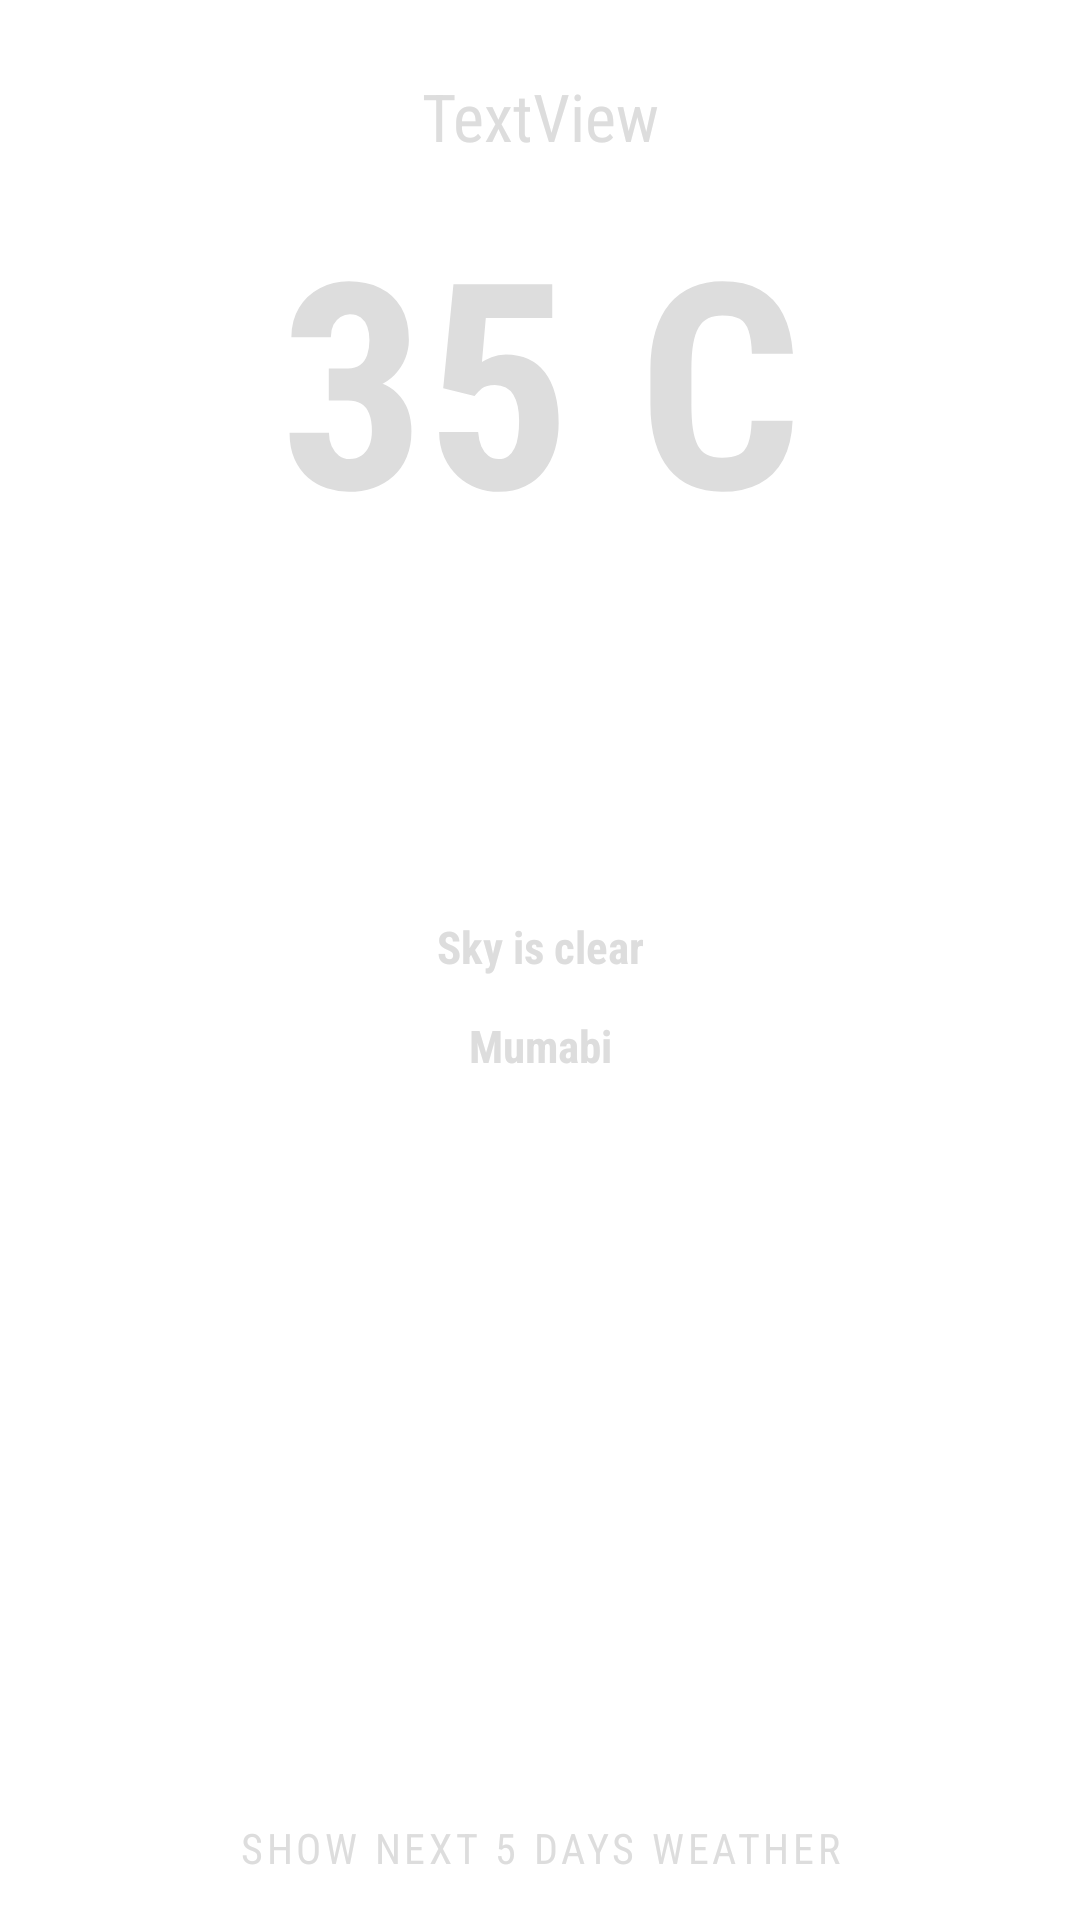

The Android layout XML behind this screen, and the referenced resources:
<!-- AndroidManifest.xml: application theme AppTheme -->
<!-- res/layout/today_weather.xml -->
<?xml version="1.0" encoding="utf-8"?>
<androidx.constraintlayout.widget.ConstraintLayout xmlns:android="http://schemas.android.com/apk/res/android"
    android:id="@+id/w"
    xmlns:app="http://schemas.android.com/apk/res-auto"
    xmlns:tools="http://schemas.android.com/tools"
    android:layout_width="match_parent"
    android:layout_height="match_parent">


    <TextView
        android:id="@+id/textView"
        android:layout_width="wrap_content"
        android:layout_height="wrap_content"
        android:layout_marginLeft="16dp"
        android:layout_marginTop="24dp"
        android:layout_marginRight="16dp"
        android:fontFamily="sans-serif-condensed"
        android:text="TextView"
        android:textAppearance="?android:textAppearanceLarge"
        android:textColor="@color/background"
        app:layout_constraintLeft_toLeftOf="parent"
        app:layout_constraintRight_toRightOf="parent"
        app:layout_constraintTop_toTopOf="parent" />

    <TextView
        android:id="@+id/textViewDeg"
        android:layout_width="wrap_content"
        android:layout_height="wrap_content"
        android:layout_marginTop="8dp"
        android:gravity="center_horizontal"
        android:text="35 C"
        android:textAlignment="center"
        android:fontFamily="sans-serif-condensed"
        android:textColor="@color/background"
        android:textSize="@dimen/textSize_96"
        android:textStyle="bold"
        app:layout_constraintLeft_toLeftOf="parent"
        app:layout_constraintRight_toRightOf="parent"
        app:layout_constraintTop_toBottomOf="@+id/textView" />

    <ImageView
        android:id="@+id/image"
        android:layout_width="100dp"
        android:layout_height="100dp"
        android:layout_marginTop="8dp"
        android:gravity="center_horizontal"
        android:scaleType="fitCenter"
        app:layout_constraintEnd_toEndOf="parent"
        app:layout_constraintStart_toStartOf="parent"
        app:layout_constraintTop_toBottomOf="@+id/textViewDeg" />


    <TextView
        android:id="@+id/textDescription"
        android:layout_width="wrap_content"
        android:layout_height="25dp"
        android:layout_marginTop="8dp"
        android:textAlignment="center"
        android:text="Sky is clear"
        android:textSize="@dimen/textSize_15"
        android:fontFamily="sans-serif-condensed"
        android:textColor="@color/background"
        android:textStyle="bold"
        app:layout_constraintEnd_toEndOf="parent"
        app:layout_constraintStart_toStartOf="parent"
        app:layout_constraintTop_toBottomOf="@+id/image"
        android:gravity="center_horizontal" />

    <TextView
        android:id="@+id/textcity"
        android:layout_width="wrap_content"
        android:layout_height="25dp"
        android:layout_marginTop="8dp"
        android:textAlignment="center"
        android:textSize="@dimen/textSize_15"
        android:text="Mumabi"
        android:textStyle="bold"
        android:fontFamily="sans-serif-condensed"
        android:textColor="@color/background"
        app:layout_constraintEnd_toEndOf="parent"
        app:layout_constraintStart_toStartOf="parent"
        app:layout_constraintTop_toBottomOf="@+id/textDescription"
        android:gravity="center_horizontal" />


    <Button
        android:id="@+id/textButton"
        style="@style/Widget.MaterialComponents.Button.TextButton"
        android:layout_width="match_parent"
        android:layout_height="wrap_content"
        android:textColor="@color/background"
        android:fontFamily="sans-serif-condensed"
        android:text="Show Next 5 Days Weather"
        app:layout_constraintBottom_toBottomOf="parent"
        app:layout_constraintEnd_toEndOf="parent"
        app:layout_constraintStart_toStartOf="parent" />



</androidx.constraintlayout.widget.ConstraintLayout>
<!-- resources referenced by this layout -->
<resources>
  <color name="background">#dddddd</color>
  <dimen name="textSize_15">15dp</dimen>
  <dimen name="textSize_96">96dp</dimen>
  <style name="AppTheme" parent="Theme.MaterialComponents.Light.NoActionBar">
          <item name="colorPrimary">@color/colorPrimary</item>
          <item name="colorPrimaryDark">@color/colorPrimaryDark</item>
          <item name="colorAccent">@color/colorAccent</item>
          <item name="windowActionBar">false</item>
          <item name="windowNoTitle">true</item>
          <item name="actionBarStyle">@style/MyActionBar</item>
      </style>
  <color name="colorPrimary">#0052D4</color>
  <color name="colorPrimaryDark">#0052D4</color>
  <color name="colorAccent">#929292</color>
  <style name="MyActionBar" parent="@style/Widget.AppCompat.ActionBar.Solid">
          <item name="titleTextStyle">@style/MyTitleTextStyle</item>
      </style>
  <style name="MyTitleTextStyle" parent="@style/TextAppearance.AppCompat.Widget.ActionBar.Title">
          <item name="android:textColor">@color/colorAccent</item>
      </style>
</resources>
